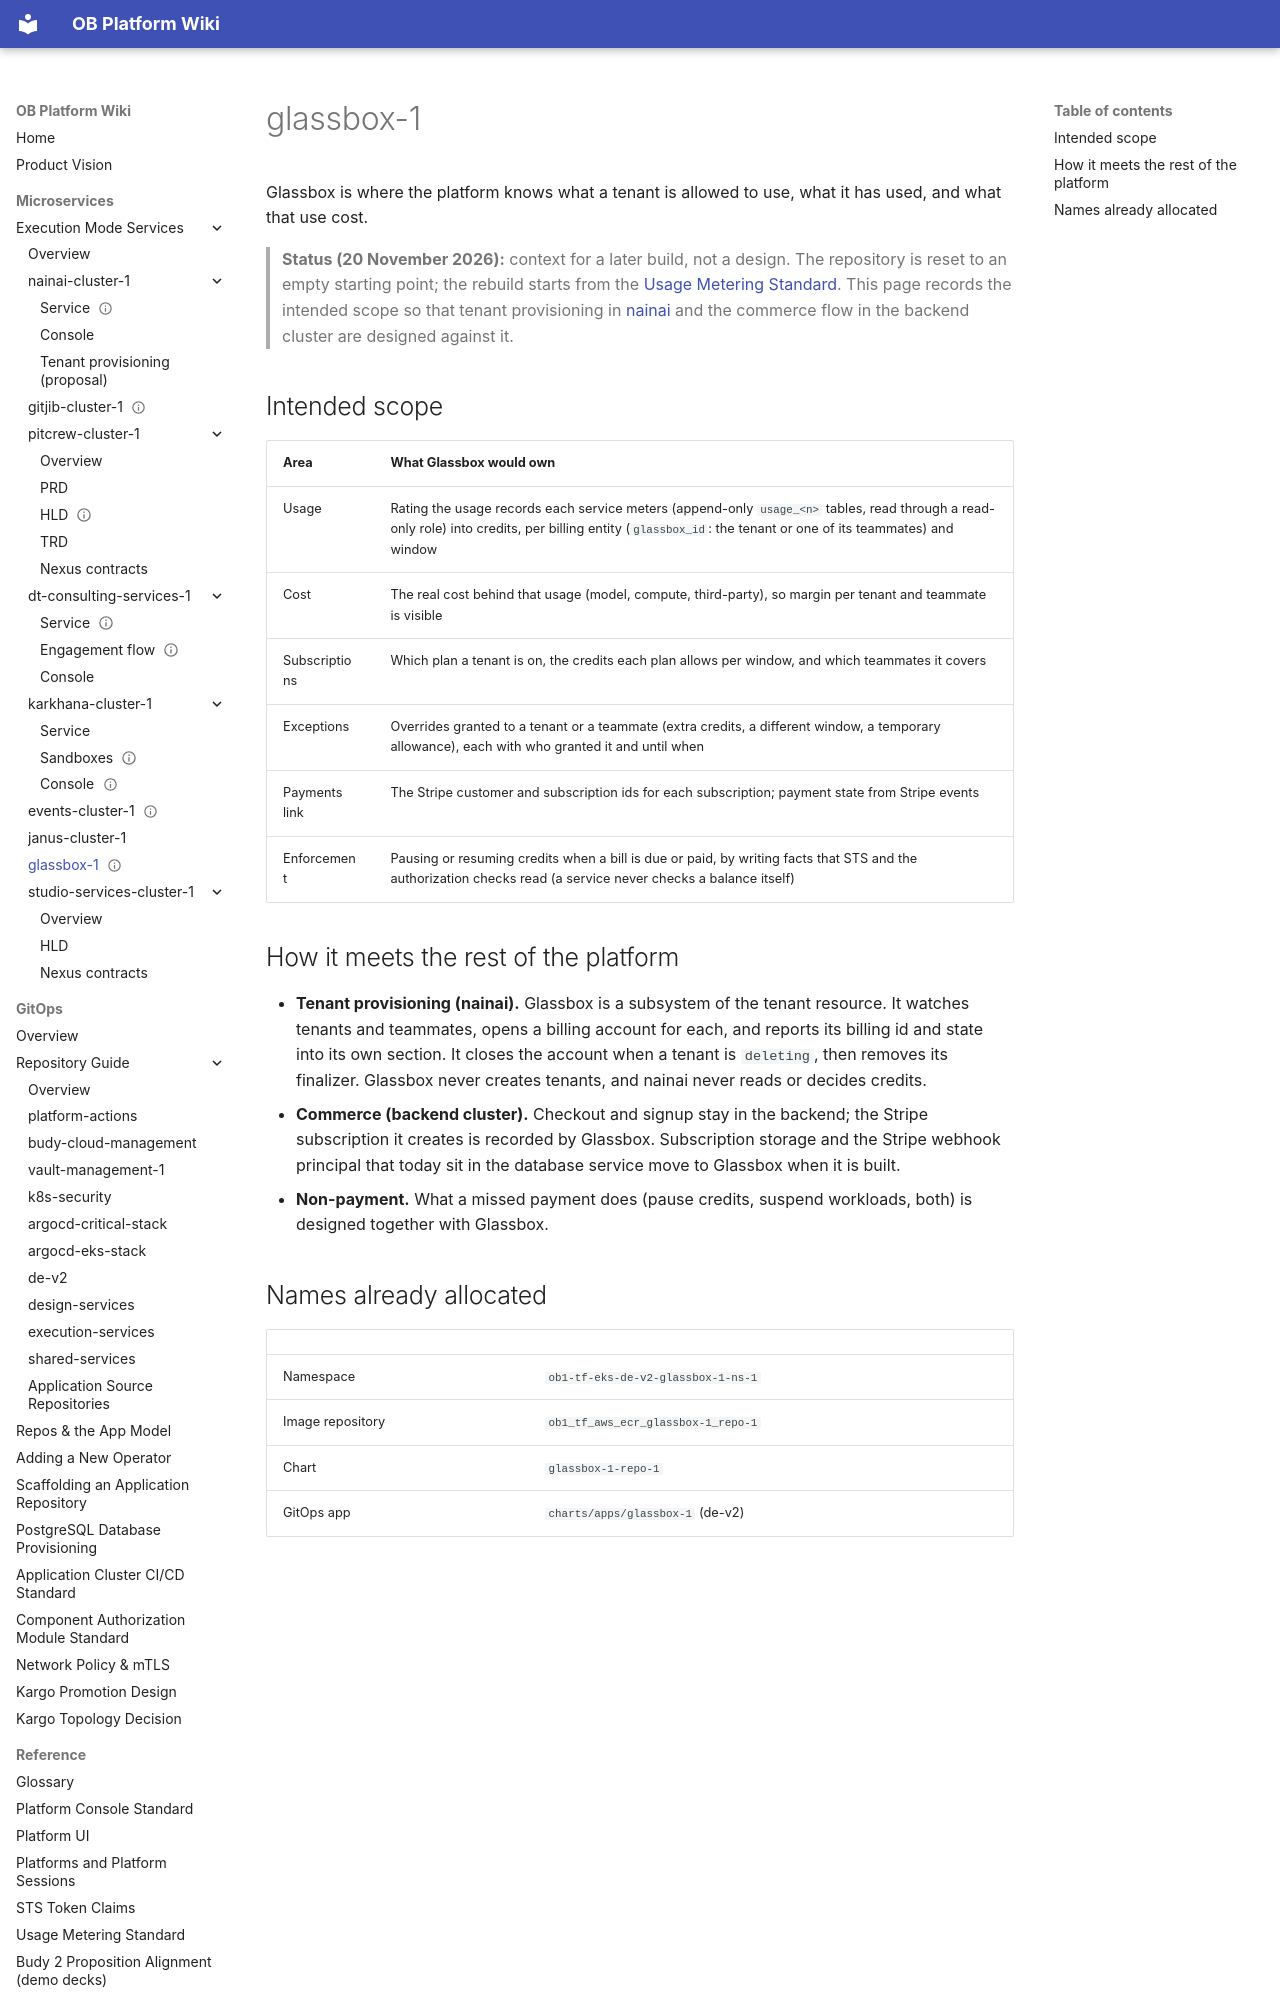

repository: will-budy/budy-import · page: micro-services/execution-mode-services/glassbox-1/info.html · generator: mkdocs

---
name: glassbox-1
kind: service
description: Records credit usage and real cost, and manages subscriptions - which credits a tenant and its teammates are allowed, exceptions, and the link to Stripe.
part_of_subsystem: execution-mode-services
primary_owner: tbd
github_repo: Budybot/ob1_mn_gh_glassbox-1_repo-1
status: not-being-developed
tags: [execution-mode, application-cluster, billing, credits, subscriptions]
interfaces: [nexus]
runtime:
  language: go
  framework: temporal
  deployment: eks
links:
  design: []
  runbooks: []
  dashboards: []
  api_contracts: []
  builds: []
  release_candidates: []
---

# glassbox-1

Glassbox is where the platform knows what a tenant is allowed to use, what it has used, and what that use cost.

> **Status (20 November 2026):** context for a later build, not a design. The repository is reset to an empty
> starting point; the rebuild starts from the [Usage Metering Standard](../../../ref/usage-metering-standard.md). This
> page records the intended scope so that tenant provisioning in
> [nainai](../nainai-cluster-1/tenant-provisioning.md) and the commerce flow in the backend cluster are designed
> against it.

## Intended scope

| Area | What Glassbox would own |
|---|---|
| Usage | Rating the usage records each service meters (append-only `usage_<n>` tables, read through a read-only role) into credits, per billing entity (`glassbox_id`: the tenant or one of its teammates) and window |
| Cost | The real cost behind that usage (model, compute, third-party), so margin per tenant and teammate is visible |
| Subscriptions | Which plan a tenant is on, the credits each plan allows per window, and which teammates it covers |
| Exceptions | Overrides granted to a tenant or a teammate (extra credits, a different window, a temporary allowance), each with who granted it and until when |
| Payments link | The Stripe customer and subscription ids for each subscription; payment state from Stripe events |
| Enforcement | Pausing or resuming credits when a bill is due or paid, by writing facts that STS and the authorization checks read (a service never checks a balance itself) |

## How it meets the rest of the platform

- **Tenant provisioning (nainai).** Glassbox is a subsystem of the tenant resource. It watches tenants and
  teammates, opens a billing account for each, and reports its billing id and state into its own section. It closes
  the account when a tenant is `deleting`, then removes its finalizer. Glassbox never creates tenants, and nainai
  never reads or decides credits.
- **Commerce (backend cluster).** Checkout and signup stay in the backend; the Stripe subscription it creates is
  recorded by Glassbox. Subscription storage and the Stripe webhook principal that today sit in the database service
  move to Glassbox when it is built.
- **Non-payment.** What a missed payment does (pause credits, suspend workloads, both) is designed together with
  Glassbox.
